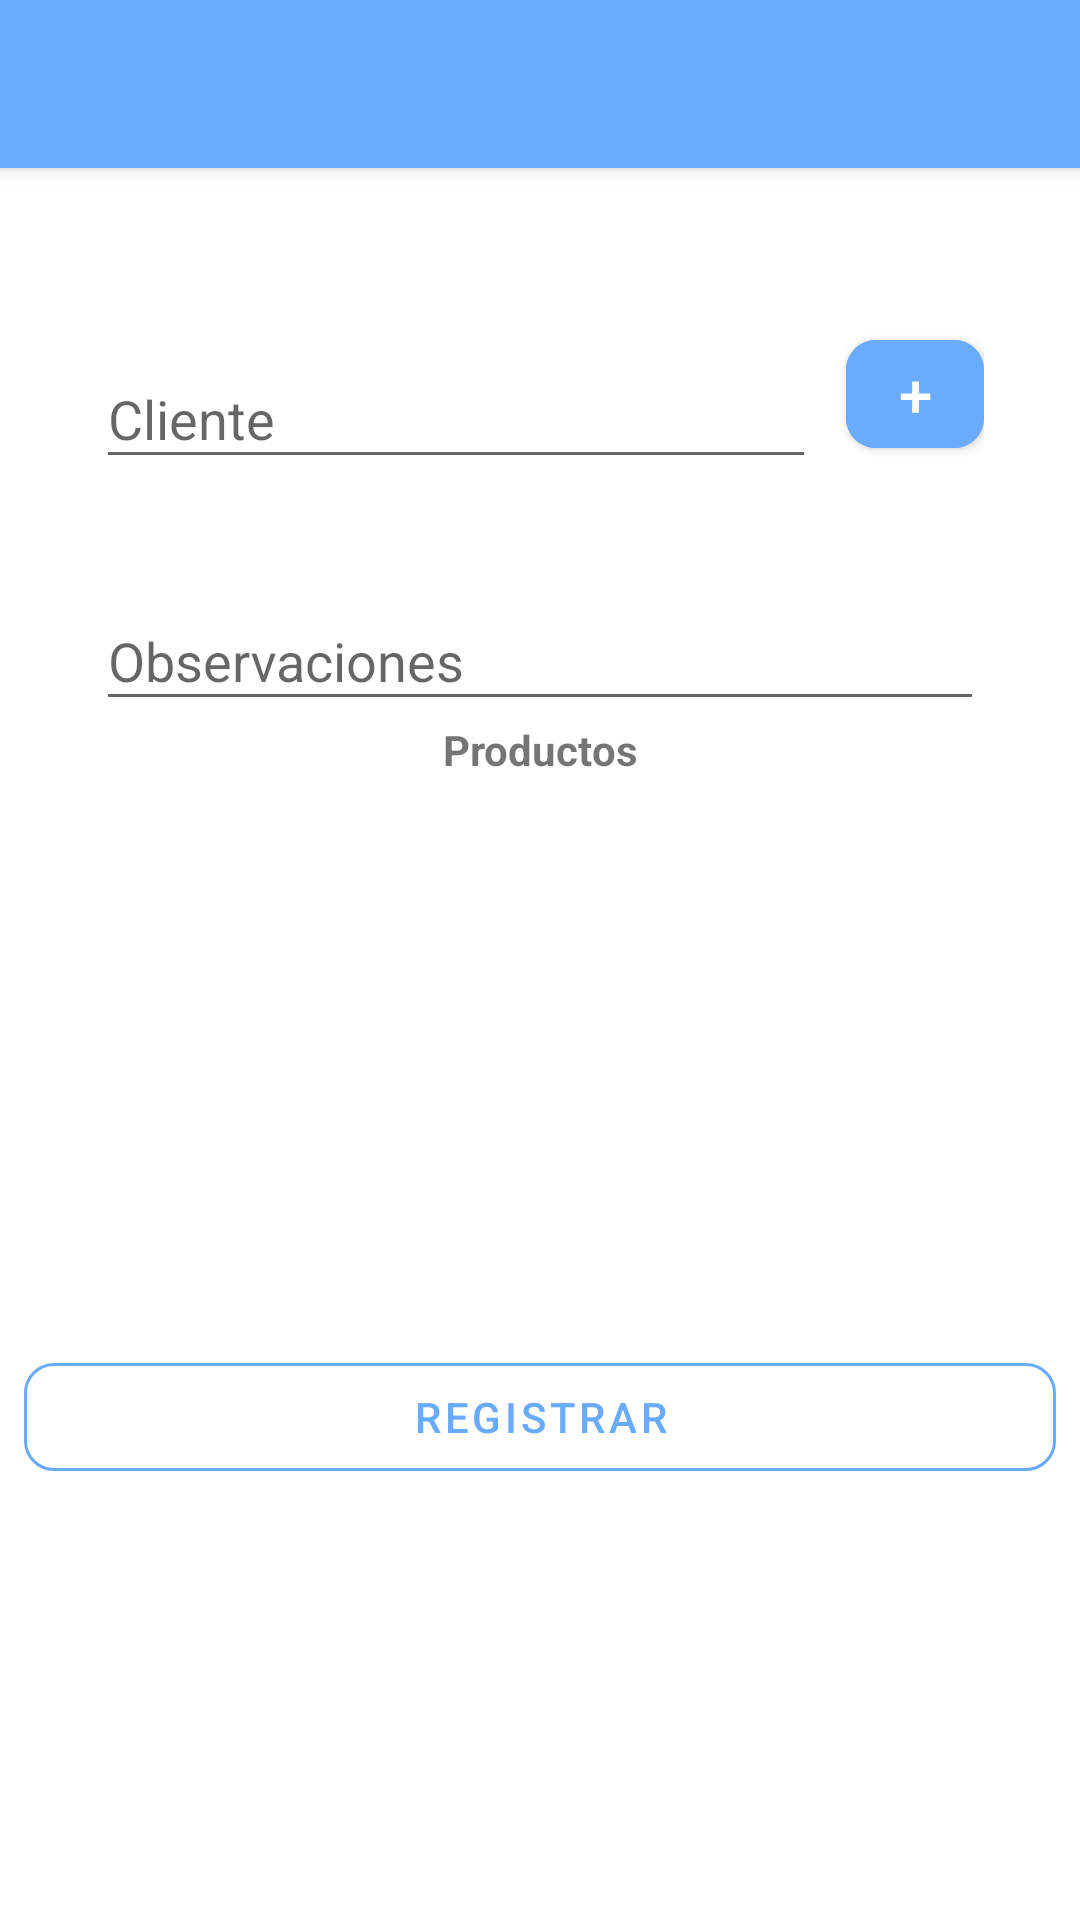

Produce the Android XML layout that renders to this screen, including the resource entries it uses.
<!-- AndroidManifest.xml: application theme Theme.Appsistemasaldia -->
<!-- res/layout/activity_main_dirver.xml -->
<?xml version="1.0" encoding="utf-8"?>
<androidx.coordinatorlayout.widget.CoordinatorLayout xmlns:android="http://schemas.android.com/apk/res/android"
    xmlns:app="http://schemas.android.com/apk/res-auto"
    xmlns:tools="http://schemas.android.com/tools"
    android:id="@+id/coordinatorLayoutDriver"
    android:layout_width="match_parent"
    android:layout_height="match_parent"
    android:orientation="vertical"
    tools:context=".ui.main.MainDirver"
    android:background="@color/white">

    <include
        android:id="@+id/toolbar"
        layout="@layout/activity_toolbar" />


    <ScrollView
        android:layout_width="match_parent"
        android:layout_height="match_parent">


        <LinearLayout
            android:layout_width="match_parent"
            android:layout_height="wrap_content"
            android:orientation="vertical"
            android:paddingTop="56dp">

            <TextView
                android:id="@+id/tvName"
                android:layout_width="match_parent"
                android:layout_height="wrap_content"
                android:gravity="center"
                android:textSize="16sp"
                android:textStyle="bold" />

            <TextView
                android:id="@+id/tvLastname"
                android:layout_width="match_parent"
                android:layout_height="wrap_content"
                android:gravity="center"
                android:textSize="16sp"
                android:textStyle="bold"
                app:layout_constraintEnd_toEndOf="parent" />


            <RelativeLayout
                android:layout_width="match_parent"
                android:layout_height="wrap_content"
                android:layout_marginStart="32dp"
                android:layout_marginLeft="32dp"
                android:layout_marginTop="8dp"
                android:layout_marginEnd="32dp"
                android:layout_marginRight="32dp">

                <com.google.android.material.textfield.TextInputLayout
                    android:id="@+id/tiClient"
                    android:layout_width="240sp"
                    android:layout_height="wrap_content"
                    android:layout_marginEnd="10dp"
                    android:gravity="center"
                    android:hint="Cliente"
                    app:errorEnabled="true"
                    app:errorIconDrawable="@drawable/round_error_outline_white_18dp"
                    app:errorIconTint="@color/red"
                    app:helperTextEnabled="true">

                    
                    <com.google.android.material.textfield.MaterialAutoCompleteTextView
                        android:id="@+id/tietClient"
                        android:layout_width="fill_parent"
                        android:layout_height="wrap_content"
                        android:inputType="text" />
                </com.google.android.material.textfield.TextInputLayout>

                <com.google.android.material.button.MaterialButton
                    android:id="@+id/btnAddClient"
                    style="@style/Widget.MaterialComponents.Button"
                    android:layout_width="wrap_content"
                    android:layout_height="wrap_content"
                    android:backgroundTint="@color/blue"
                    android:text="+"
                    android:layout_toEndOf="@+id/tiClient"
                    android:textColor="@color/white"
                    android:textSize="20dp"
                    app:cornerRadius="10dp" />
            </RelativeLayout>
            
            <com.google.android.material.textfield.TextInputLayout
                android:id="@+id/tiObs"
                android:layout_width="match_parent"
                android:layout_height="wrap_content"
                android:layout_marginStart="32dp"
                android:layout_marginLeft="32dp"
                android:layout_marginTop="8dp"
                android:layout_marginEnd="32dp"
                android:layout_marginRight="32dp"
                android:gravity="center"
                android:hint="Observaciones"
                app:layout_constraintEnd_toEndOf="parent"
                app:layout_constraintStart_toStartOf="parent">

                <com.google.android.material.textfield.TextInputEditText
                    android:layout_width="match_parent"
                    android:layout_height="wrap_content"
                    android:inputType="text" />

            </com.google.android.material.textfield.TextInputLayout>
            <androidx.constraintlayout.widget.ConstraintLayout
                android:layout_width="match_parent"
                android:layout_height="200dp">

                <TextView
                    android:layout_width="match_parent"
                    android:layout_height="wrap_content"
                    android:gravity="center"
                    android:text="Productos"
                    android:textStyle="bold"
                    app:layout_constraintEnd_toEndOf="parent"
                    app:layout_constraintStart_toStartOf="parent"
                    app:layout_constraintTop_toTopOf="parent" />

                <androidx.recyclerview.widget.RecyclerView
                    android:id="@+id/rvProducts"
                    android:layout_width="match_parent"
                    android:layout_height="173dp"
                    android:layout_marginLeft="10dp"
                    android:layout_marginRight="10dp"
                    android:focusable="true"
                    app:layout_constraintBottom_toBottomOf="parent"
                    app:layout_constraintEnd_toEndOf="parent">

                </androidx.recyclerview.widget.RecyclerView>

            </androidx.constraintlayout.widget.ConstraintLayout>

            <com.google.android.material.button.MaterialButton
                android:id="@+id/btnAgregar"
                android:layout_width="match_parent"
                android:layout_height="wrap_content"
                android:layout_marginStart="8dp"
                android:layout_marginTop="8dp"
                android:layout_marginEnd="8dp"
                android:text="Registrar"
                android:textColor="@color/blue"
                app:layout_constraintEnd_toEndOf="parent"
                style="@style/Widget.MaterialComponents.Button.OutlinedButton"
                app:cornerRadius="10dp"
                app:strokeColor="@color/blue"/>


        </LinearLayout>


    </ScrollView>


</androidx.coordinatorlayout.widget.CoordinatorLayout>
<!-- res/layout/activity_toolbar.xml (included above) -->
<?xml version="1.0" encoding="utf-8"?>
<androidx.appcompat.widget.Toolbar xmlns:android="http://schemas.android.com/apk/res/android"
    android:layout_width="match_parent"
    android:layout_height="wrap_content"
    xmlns:app="http://schemas.android.com/apk/res-auto"
    android:background="@color/blue"
    android:elevation="4dp"
    app:titleTextColor="@color/white"

    android:theme="@style/Theme.Appsistemasaldia">



</androidx.appcompat.widget.Toolbar>
<!-- resources referenced by this layout -->
<resources>
  <color name="blue">#68ABFF</color>
  <color name="red">#F31B1B</color>
  <color name="white">#FFFFFFFF</color>
  <style name="Theme.Appsistemasaldia" parent="Theme.MaterialComponents.DayNight.NoActionBar.Bridge">
          
          <item name="colorPrimary">@color/purple_500</item>
          <item name="colorPrimaryVariant">@color/purple_700</item>
          <item name="colorOnPrimary">@color/white</item>
          
          <item name="colorSecondary">@color/teal_200</item>
          <item name="colorSecondaryVariant">@color/teal_700</item>
          <item name="colorOnSecondary">@color/black</item>
          
          <item name="android:statusBarColor" tools:targetApi="l">?attr/colorPrimaryVariant</item>
          
      </style>
  <color name="purple_500">#FF6200EE</color>
  <color name="purple_700">#FF3700B3</color>
  <color name="teal_200">#FF03DAC5</color>
  <color name="teal_700">#FF018786</color>
  <color name="black">#FF000000</color>
</resources>
